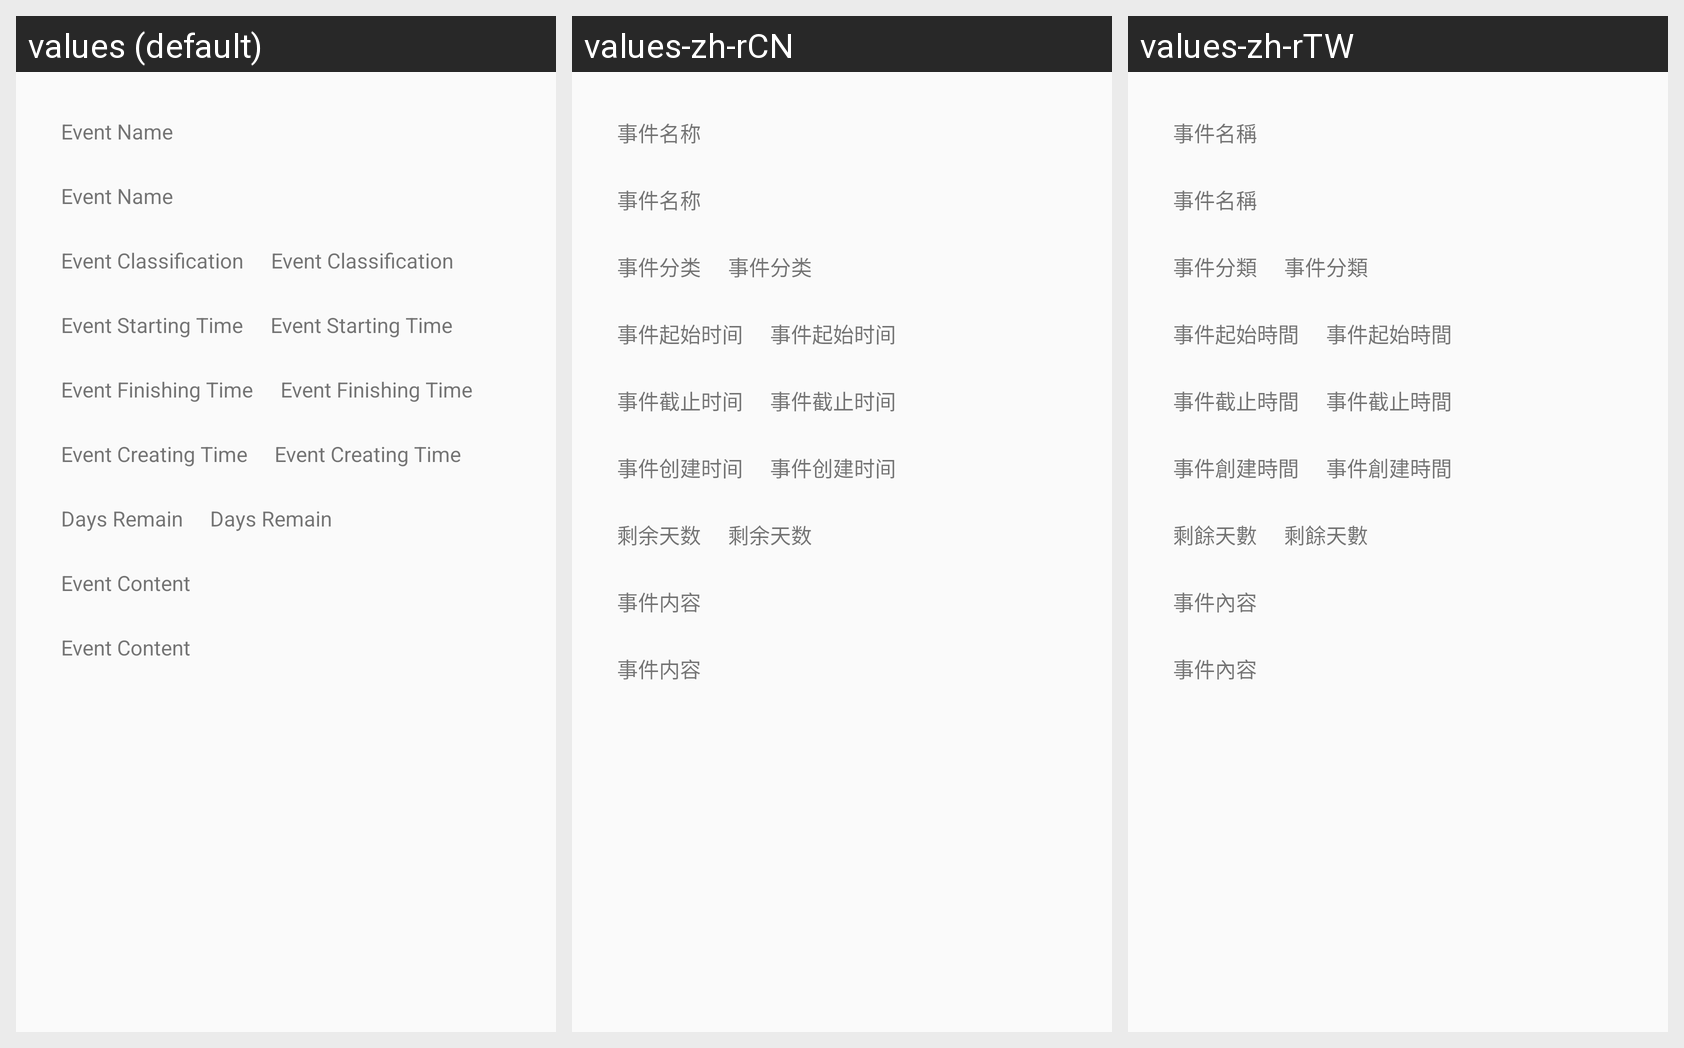

The Android screen above is rendered under several locales of the same app. Produce the string resources it draws, with the default and per-locale values.
Android screen res/layout/content_scrolling.xml rendered under 3 locales, left to right: values (default), values-zh-rCN, values-zh-rTW. Device: Nexus 5 (rendered at 1080×1920; each locale shown at half size, 540×960, under a caption strip naming it); theme AppTheme.
Other locales in the repository, not shown: values-en-rGB, values-fr-rFR, values-ja-rJP.
Strings drawn on this screen, with the default value and each locale's value (text and hints the layout hard-codes, and strings that could not be matched under every locale, appear in the picture but are not listed):

event_name
  values: Event Name
  values-zh-rCN: 事件名称
  values-zh-rTW: 事件名稱

event_classification
  values: Event Classification
  values-zh-rCN: 事件分类
  values-zh-rTW: 事件分類

event_starting_time
  values: Event Starting Time
  values-zh-rCN: 事件起始时间
  values-zh-rTW: 事件起始時間

event_finishing_time
  values: Event Finishing Time
  values-zh-rCN: 事件截止时间
  values-zh-rTW: 事件截止時間

event_creating_time
  values: Event Creating Time
  values-zh-rCN: 事件创建时间
  values-zh-rTW: 事件創建時間

days_remain
  values: Days Remain
  values-zh-rCN: 剩余天数
  values-zh-rTW: 剩餘天數

event_content
  values: Event Content
  values-zh-rCN: 事件内容
  values-zh-rTW: 事件內容
